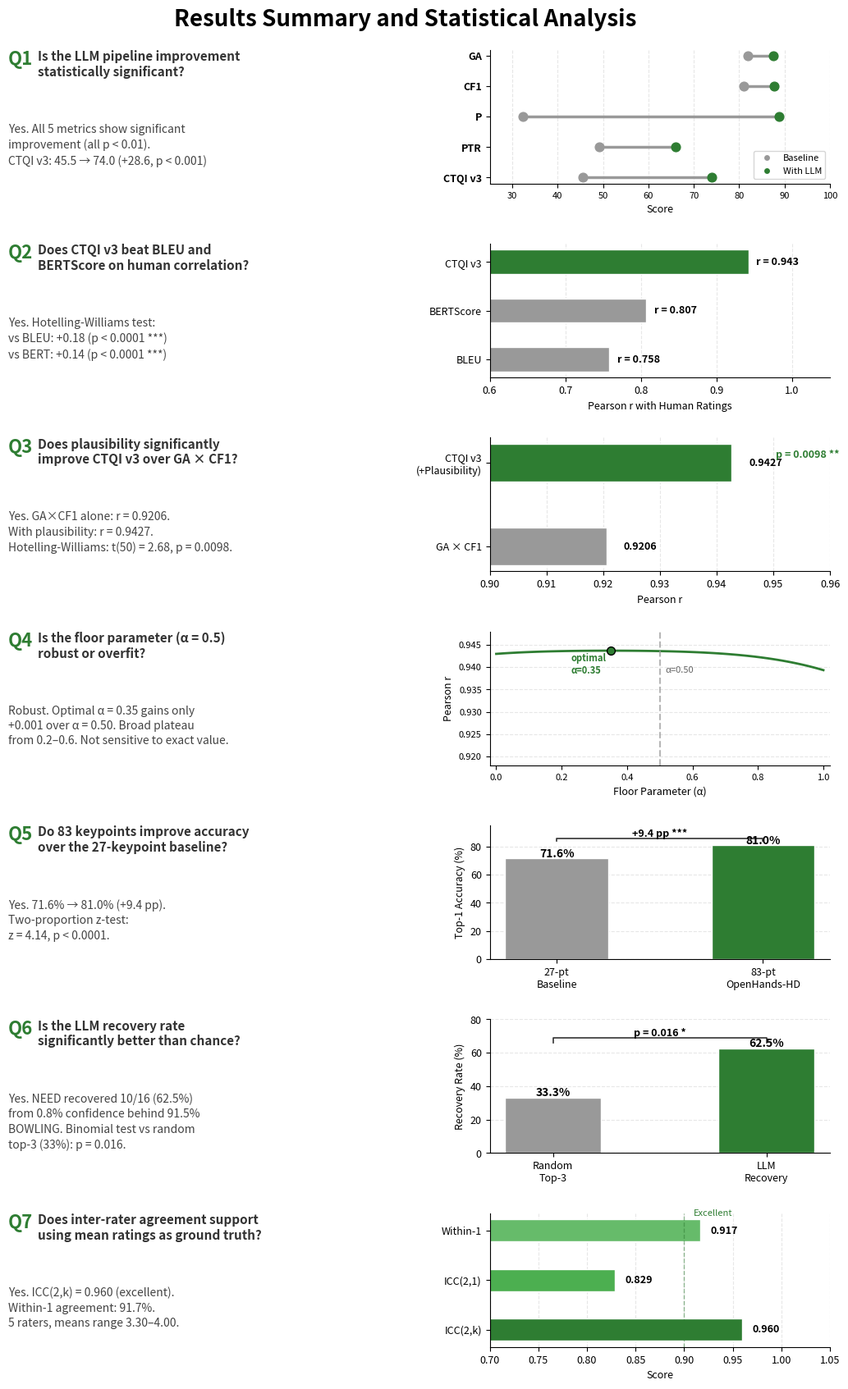

The matplotlib source for this figure: (Note: this script raises an exception after producing the figure.)
#!/usr/bin/env python3
"""
Results Summary and Statistical Analysis - Trifold Poster Panel.
Combines all 7 statistical rigor questions with brief answers and mini charts.
"""

import matplotlib.pyplot as plt
import matplotlib
matplotlib.use('Agg')
import numpy as np
from matplotlib.gridspec import GridSpec
from matplotlib.lines import Line2D

fig = plt.figure(figsize=(11, 17))
gs = GridSpec(7, 2, figure=fig, width_ratios=[1.1, 1], hspace=0.45, wspace=0.3,
              left=0.06, right=0.97, top=0.95, bottom=0.02)

# Title
fig.suptitle('Results Summary and Statistical Analysis',
             fontsize=20, fontweight='bold', y=0.98)

# =========================================================================
# Helpers
# =========================================================================
def text_panel(ax, q_num, question, answer):
    """Create a text-only Q&A panel."""
    ax.axis('off')
    ax.text(0, 1.0, f'Q{q_num}', fontsize=16, fontweight='bold', color='#2E7D32',
            transform=ax.transAxes, va='top')
    ax.text(0.08, 1.0, question, fontsize=11, fontweight='bold', color='#333333',
            transform=ax.transAxes, va='top', wrap=True,
            bbox=dict(boxstyle='square,pad=0', facecolor='none', edgecolor='none'))
    ax.text(0.0, 0.55, answer, fontsize=10, color='#444444',
            transform=ax.transAxes, va='top', wrap=True, linespacing=1.4)


# =========================================================================
# Q1: LLM Pipeline Improvement (mini dumbbell)
# =========================================================================
ax1_text = fig.add_subplot(gs[0, 0])
ax1_text.axis('off')
ax1_text.text(0, 1.0, 'Q1', fontsize=16, fontweight='bold', color='#2E7D32',
              transform=ax1_text.transAxes, va='top')
ax1_text.text(0.08, 1.0, 'Is the LLM pipeline improvement\nstatistically significant?',
              fontsize=11, fontweight='bold', color='#333333',
              transform=ax1_text.transAxes, va='top')
ax1_text.text(0.0, 0.45, 'Yes. All 5 metrics show significant\nimprovement (all p < 0.01).\nCTQI v3: 45.5 \u2192 74.0 (+28.6, p < 0.001)',
              fontsize=10, color='#444444', transform=ax1_text.transAxes, va='top', linespacing=1.4)

ax1_chart = fig.add_subplot(gs[0, 1])
metrics_q1 = ['CTQI v3', 'PTR', 'P', 'CF1', 'GA']
base_q1 = [45.5, 49.1, 32.3, 81.0, 81.9]
llm_q1 = [74.0, 66.0, 88.8, 87.7, 87.6]
y_q1 = range(len(metrics_q1))
for i, (y, b, l) in enumerate(zip(y_q1, base_q1, llm_q1)):
    ax1_chart.plot([b, l], [y, y], color='#999999', linewidth=2.5, zorder=1)
    ax1_chart.scatter(b, y, color='#999999', s=60, zorder=2)
    ax1_chart.scatter(l, y, color='#2E7D32', s=60, zorder=2)
ax1_chart.set_yticks(y_q1)
ax1_chart.set_yticklabels(metrics_q1, fontsize=9, fontweight='bold')
ax1_chart.set_xlim(25, 100)
ax1_chart.set_xlabel('Score', fontsize=9)
ax1_chart.tick_params(axis='x', labelsize=8)
ax1_chart.xaxis.grid(True, linestyle='--', alpha=0.3)
ax1_chart.set_axisbelow(True)
ax1_chart.spines['top'].set_visible(False)
ax1_chart.spines['right'].set_visible(False)
legend_q1 = [Line2D([0],[0],marker='o',color='w',markerfacecolor='#999999',markersize=6,label='Baseline'),
             Line2D([0],[0],marker='o',color='w',markerfacecolor='#2E7D32',markersize=6,label='With LLM')]
ax1_chart.legend(handles=legend_q1, fontsize=8, loc='lower right')

# =========================================================================
# Q2: CTQI v3 vs BLEU/BERT (mini bar)
# =========================================================================
ax2_text = fig.add_subplot(gs[1, 0])
ax2_text.axis('off')
ax2_text.text(0, 1.0, 'Q2', fontsize=16, fontweight='bold', color='#2E7D32',
              transform=ax2_text.transAxes, va='top')
ax2_text.text(0.08, 1.0, 'Does CTQI v3 beat BLEU and\nBERTScore on human correlation?',
              fontsize=11, fontweight='bold', color='#333333',
              transform=ax2_text.transAxes, va='top')
ax2_text.text(0.0, 0.45, 'Yes. Hotelling-Williams test:\nvs BLEU: +0.18 (p < 0.0001 ***)\nvs BERT: +0.14 (p < 0.0001 ***)',
              fontsize=10, color='#444444', transform=ax2_text.transAxes, va='top', linespacing=1.4)

ax2_chart = fig.add_subplot(gs[1, 1])
metrics_q2 = ['BLEU', 'BERTScore', 'CTQI v3']
vals_q2 = [0.7584, 0.8073, 0.9427]
colors_q2 = ['#999999', '#999999', '#2E7D32']
bars_q2 = ax2_chart.barh(metrics_q2, vals_q2, color=colors_q2, height=0.5, edgecolor='white')
for bar, val in zip(bars_q2, vals_q2):
    ax2_chart.text(bar.get_width() + 0.01, bar.get_y() + bar.get_height()/2,
                   f'r = {val:.3f}', va='center', fontsize=9, fontweight='bold')
ax2_chart.set_xlim(0.6, 1.05)
ax2_chart.set_xlabel('Pearson r with Human Ratings', fontsize=9)
ax2_chart.tick_params(axis='both', labelsize=9)
ax2_chart.xaxis.grid(True, linestyle='--', alpha=0.3)
ax2_chart.set_axisbelow(True)
ax2_chart.spines['top'].set_visible(False)
ax2_chart.spines['right'].set_visible(False)

# =========================================================================
# Q3: Plausibility contribution
# =========================================================================
ax3_text = fig.add_subplot(gs[2, 0])
ax3_text.axis('off')
ax3_text.text(0, 1.0, 'Q3', fontsize=16, fontweight='bold', color='#2E7D32',
              transform=ax3_text.transAxes, va='top')
ax3_text.text(0.08, 1.0, 'Does plausibility significantly\nimprove CTQI v3 over GA \u00d7 CF1?',
              fontsize=11, fontweight='bold', color='#333333',
              transform=ax3_text.transAxes, va='top')
ax3_text.text(0.0, 0.45, 'Yes. GA\u00d7CF1 alone: r = 0.9206.\nWith plausibility: r = 0.9427.\nHotelling-Williams: t(50) = 2.68, p = 0.0098.',
              fontsize=10, color='#444444', transform=ax3_text.transAxes, va='top', linespacing=1.4)

ax3_chart = fig.add_subplot(gs[2, 1])
bars_q3 = ax3_chart.barh(['GA \u00d7 CF1', 'CTQI v3\n(+Plausibility)'],
                          [0.9206, 0.9427],
                          color=['#999999', '#2E7D32'], height=0.45, edgecolor='white')
for bar, val in zip(bars_q3, [0.9206, 0.9427]):
    ax3_chart.text(bar.get_width() + 0.003, bar.get_y() + bar.get_height()/2,
                   f'{val:.4f}', va='center', fontsize=9, fontweight='bold')
ax3_chart.set_xlim(0.90, 0.96)
ax3_chart.set_xlabel('Pearson r', fontsize=9)
ax3_chart.tick_params(axis='both', labelsize=9)
ax3_chart.xaxis.grid(True, linestyle='--', alpha=0.3)
ax3_chart.set_axisbelow(True)
ax3_chart.spines['top'].set_visible(False)
ax3_chart.spines['right'].set_visible(False)
# Add p-value annotation
ax3_chart.annotate('p = 0.0098 **', xy=(0.935, 0.85), fontsize=9, fontweight='bold',
                   color='#2E7D32', xycoords='axes fraction', ha='center')

# =========================================================================
# Q4: Floor parameter robustness (mini curve)
# =========================================================================
ax4_text = fig.add_subplot(gs[3, 0])
ax4_text.axis('off')
ax4_text.text(0, 1.0, 'Q4', fontsize=16, fontweight='bold', color='#2E7D32',
              transform=ax4_text.transAxes, va='top')
ax4_text.text(0.08, 1.0, 'Is the floor parameter (\u03b1 = 0.5)\nrobust or overfit?',
              fontsize=11, fontweight='bold', color='#333333',
              transform=ax4_text.transAxes, va='top')
ax4_text.text(0.0, 0.45, 'Robust. Optimal \u03b1 = 0.35 gains only\n+0.001 over \u03b1 = 0.50. Broad plateau\nfrom 0.2\u20130.6. Not sensitive to exact value.',
              fontsize=10, color='#444444', transform=ax4_text.transAxes, va='top', linespacing=1.4)

ax4_chart = fig.add_subplot(gs[3, 1])
# Simplified curve (approximate shape from actual data)
alphas = np.linspace(0, 1, 101)
# Approximate the Pearson curve shape
pearson_approx = 0.9437 - 0.004 * (alphas - 0.35)**2 - 0.015 * (alphas - 0.35)**4
pearson_approx = np.clip(pearson_approx, 0.92, 0.9437)
ax4_chart.plot(alphas, pearson_approx, color='#2E7D32', linewidth=2)
ax4_chart.axvline(x=0.50, color='#999999', linestyle='--', linewidth=1.5, alpha=0.7)
ax4_chart.scatter(0.35, 0.9437, color='#2E7D32', s=50, zorder=5, edgecolors='black', linewidths=1)
ax4_chart.annotate('optimal\n\u03b1=0.35', (0.35, 0.9437), textcoords="offset points",
                   xytext=(-35, -20), fontsize=8, fontweight='bold', color='#2E7D32')
ax4_chart.annotate('\u03b1=0.50', (0.50, 0.9427), textcoords="offset points",
                   xytext=(5, -15), fontsize=8, color='#666666')
ax4_chart.set_xlabel('Floor Parameter (\u03b1)', fontsize=9)
ax4_chart.set_ylabel('Pearson r', fontsize=9)
ax4_chart.tick_params(axis='both', labelsize=8)
ax4_chart.set_xlim(-0.02, 1.02)
ax4_chart.set_ylim(0.918, 0.948)
ax4_chart.yaxis.grid(True, linestyle='--', alpha=0.3)
ax4_chart.set_axisbelow(True)
ax4_chart.spines['top'].set_visible(False)
ax4_chart.spines['right'].set_visible(False)

# =========================================================================
# Q5: 83 vs 27 keypoints (mini bar)
# =========================================================================
ax5_text = fig.add_subplot(gs[4, 0])
ax5_text.axis('off')
ax5_text.text(0, 1.0, 'Q5', fontsize=16, fontweight='bold', color='#2E7D32',
              transform=ax5_text.transAxes, va='top')
ax5_text.text(0.08, 1.0, 'Do 83 keypoints improve accuracy\nover the 27-keypoint baseline?',
              fontsize=11, fontweight='bold', color='#333333',
              transform=ax5_text.transAxes, va='top')
ax5_text.text(0.0, 0.45, 'Yes. 71.6% \u2192 81.0% (+9.4 pp).\nTwo-proportion z-test:\nz = 4.14, p < 0.0001.',
              fontsize=10, color='#444444', transform=ax5_text.transAxes, va='top', linespacing=1.4)

ax5_chart = fig.add_subplot(gs[4, 1])
bars_q5 = ax5_chart.bar(['27-pt\nBaseline', '83-pt\nOpenHands-HD'], [71.57, 80.97],
                         color=['#999999', '#2E7D32'], width=0.5, edgecolor='white')
for bar in bars_q5:
    ax5_chart.text(bar.get_x() + bar.get_width()/2, bar.get_height() + 0.8,
                   f'{bar.get_height():.1f}%', ha='center', fontsize=10, fontweight='bold')
ax5_chart.set_ylabel('Top-1 Accuracy (%)', fontsize=9)
ax5_chart.set_ylim(0, 95)
ax5_chart.tick_params(axis='both', labelsize=9)
ax5_chart.yaxis.grid(True, linestyle='--', alpha=0.3)
ax5_chart.set_axisbelow(True)
ax5_chart.spines['top'].set_visible(False)
ax5_chart.spines['right'].set_visible(False)
# Bracket
ax5_chart.plot([0, 0, 1, 1], [84, 86, 86, 84], color='#333333', linewidth=1.2)
ax5_chart.text(0.5, 87, '+9.4 pp ***', ha='center', fontsize=9, fontweight='bold')

# =========================================================================
# Q6: LLM recovery rate (text + highlight)
# =========================================================================
ax6_text = fig.add_subplot(gs[5, 0])
ax6_text.axis('off')
ax6_text.text(0, 1.0, 'Q6', fontsize=16, fontweight='bold', color='#2E7D32',
              transform=ax6_text.transAxes, va='top')
ax6_text.text(0.08, 1.0, 'Is the LLM recovery rate\nsignificantly better than chance?',
              fontsize=11, fontweight='bold', color='#333333',
              transform=ax6_text.transAxes, va='top')
ax6_text.text(0.0, 0.45, 'Yes. NEED recovered 10/16 (62.5%)\nfrom 0.8% confidence behind 91.5%\nBOWLING. Binomial test vs random\ntop-3 (33%): p = 0.016.',
              fontsize=10, color='#444444', transform=ax6_text.transAxes, va='top', linespacing=1.4)

ax6_chart = fig.add_subplot(gs[5, 1])
bars_q6 = ax6_chart.bar(['Random\nTop-3', 'LLM\nRecovery'], [33.3, 62.5],
                         color=['#999999', '#2E7D32'], width=0.45, edgecolor='white')
for bar, val in zip(bars_q6, [33.3, 62.5]):
    ax6_chart.text(bar.get_x() + bar.get_width()/2, bar.get_height() + 1,
                   f'{val:.1f}%', ha='center', fontsize=10, fontweight='bold')
ax6_chart.set_ylabel('Recovery Rate (%)', fontsize=9)
ax6_chart.set_ylim(0, 80)
ax6_chart.tick_params(axis='both', labelsize=9)
ax6_chart.yaxis.grid(True, linestyle='--', alpha=0.3)
ax6_chart.set_axisbelow(True)
ax6_chart.spines['top'].set_visible(False)
ax6_chart.spines['right'].set_visible(False)
ax6_chart.plot([0, 0, 1, 1], [66, 69, 69, 66], color='#333333', linewidth=1.2)
ax6_chart.text(0.5, 70, 'p = 0.016 *', ha='center', fontsize=9, fontweight='bold')

# =========================================================================
# Q7: Inter-rater agreement (mini bar)
# =========================================================================
ax7_text = fig.add_subplot(gs[6, 0])
ax7_text.axis('off')
ax7_text.text(0, 1.0, 'Q7', fontsize=16, fontweight='bold', color='#2E7D32',
              transform=ax7_text.transAxes, va='top')
ax7_text.text(0.08, 1.0, 'Does inter-rater agreement support\nusing mean ratings as ground truth?',
              fontsize=11, fontweight='bold', color='#333333',
              transform=ax7_text.transAxes, va='top')
ax7_text.text(0.0, 0.45, 'Yes. ICC(2,k) = 0.960 (excellent).\nWithin-1 agreement: 91.7%.\n5 raters, means range 3.30\u20134.00.',
              fontsize=10, color='#444444', transform=ax7_text.transAxes, va='top', linespacing=1.4)

ax7_chart = fig.add_subplot(gs[6, 1])
icc_labels = ['ICC(2,k)', 'ICC(2,1)', 'Within-1']
icc_vals = [0.960, 0.829, 0.917]
colors_q7 = ['#2E7D32', '#4CAF50', '#66BB6A']
bars_q7 = ax7_chart.barh(icc_labels, icc_vals, color=colors_q7, height=0.45, edgecolor='white')
for bar, val in zip(bars_q7, icc_vals):
    ax7_chart.text(bar.get_width() + 0.01, bar.get_y() + bar.get_height()/2,
                   f'{val:.3f}', va='center', fontsize=9, fontweight='bold')
ax7_chart.axvline(x=0.9, color='#2E7D32', linestyle='--', alpha=0.5, linewidth=1)
ax7_chart.text(0.91, 2.3, 'Excellent', fontsize=8, color='#2E7D32', fontstyle='italic')
ax7_chart.set_xlim(0.7, 1.05)
ax7_chart.set_xlabel('Score', fontsize=9)
ax7_chart.tick_params(axis='both', labelsize=9)
ax7_chart.xaxis.grid(True, linestyle='--', alpha=0.3)
ax7_chart.set_axisbelow(True)
ax7_chart.spines['top'].set_visible(False)
ax7_chart.spines['right'].set_visible(False)

# Save
from pathlib import Path
output = str(Path(__file__).parent / 'chart_results_summary')
plt.savefig(output + '.png', dpi=300, bbox_inches='tight')
plt.savefig(output + '.pdf', bbox_inches='tight')
print(f"Saved chart to {output}.png and {output}.pdf")
